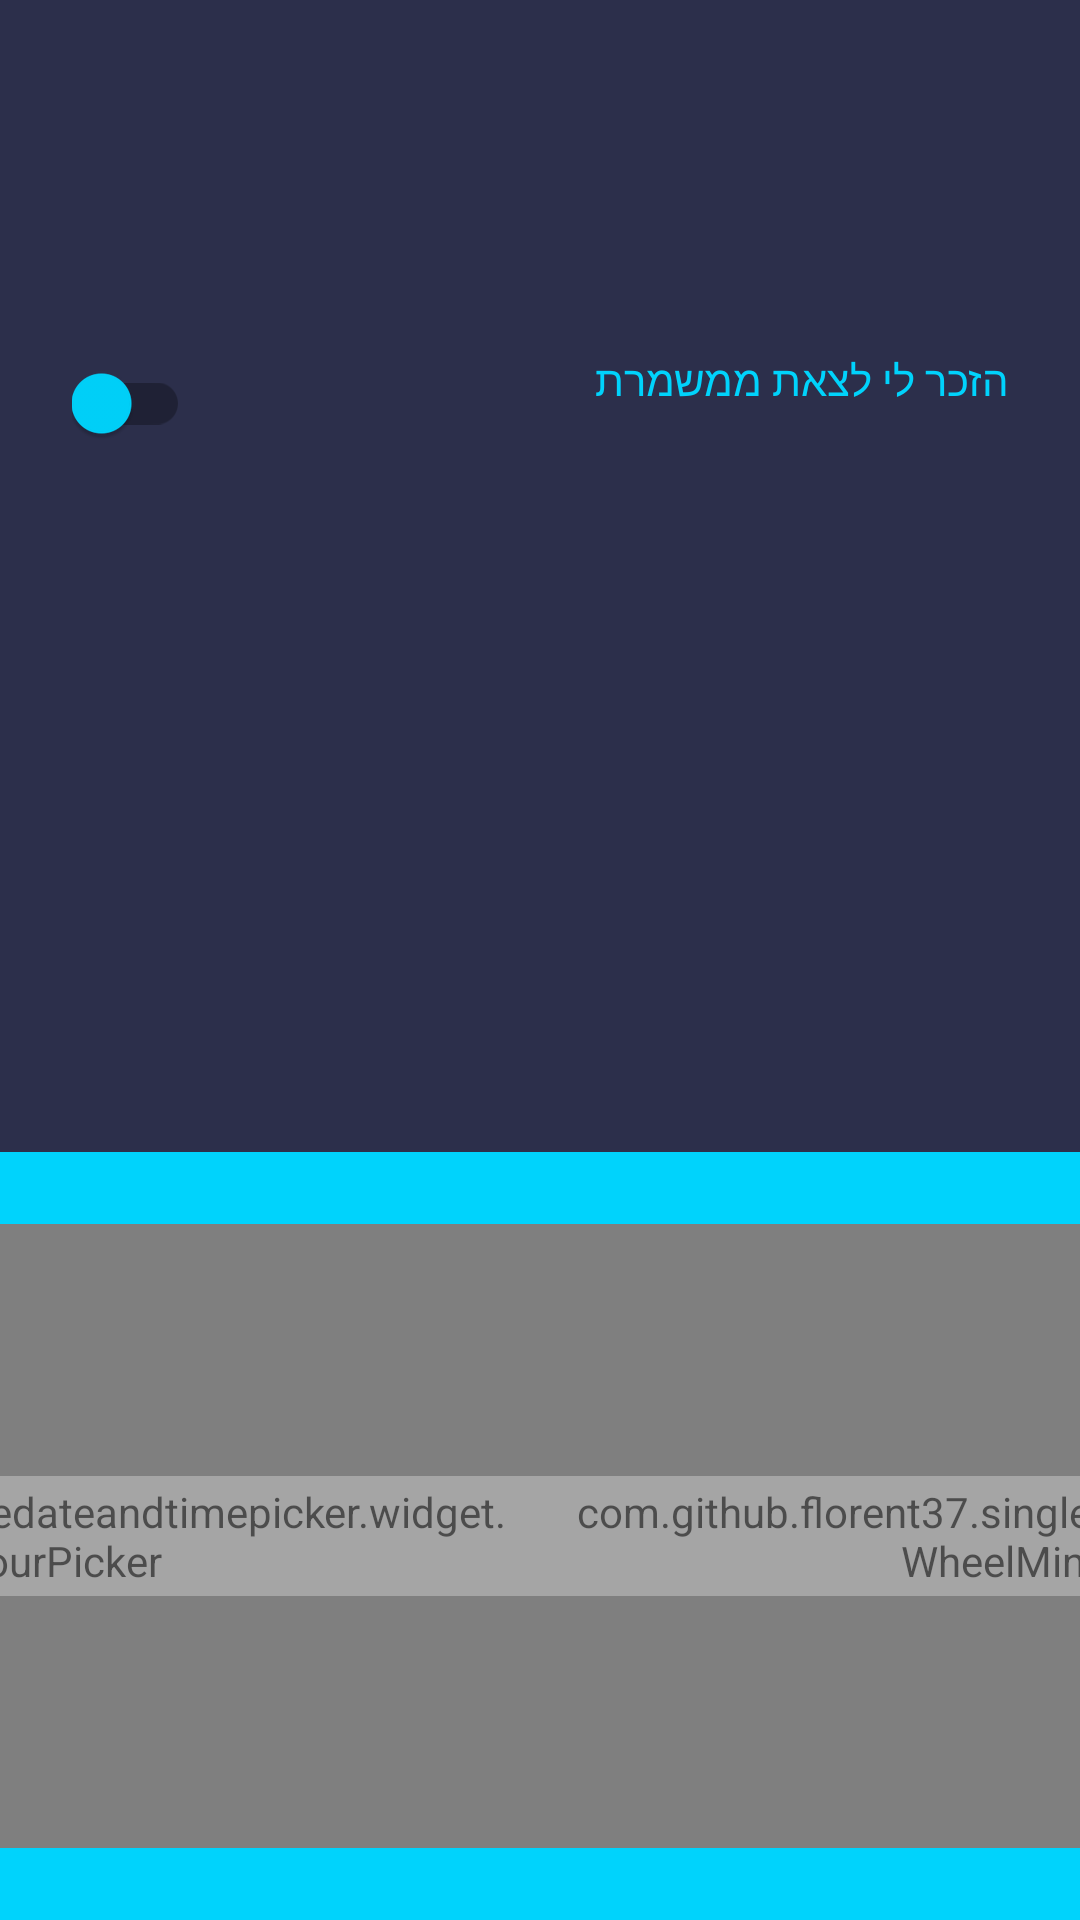

The Android layout XML behind this screen, and the referenced resources:
<!-- AndroidManifest.xml: application theme AppTheme -->
<!-- res/layout/fragment_notify_after_shift_setting_layout.xml -->
<?xml version="1.0" encoding="utf-8"?>
<androidx.constraintlayout.widget.ConstraintLayout xmlns:android="http://schemas.android.com/apk/res/android"
    xmlns:app="http://schemas.android.com/apk/res-auto"
    xmlns:tools="http://schemas.android.com/tools"
    android:layout_width="match_parent"
    android:layout_height="match_parent">

    <View
        android:layout_width="match_parent"
        android:layout_height="0dp"
        android:background="@color/darkBlue"
        app:layout_constraintBottom_toTopOf="@id/guideline"
        app:layout_constraintTop_toTopOf="parent" />

    <View
        android:layout_width="match_parent"
        android:layout_height="0dp"
        android:background="@color/cayanSelection"
        app:layout_constraintBottom_toBottomOf="parent"
        app:layout_constraintTop_toBottomOf="@id/guideline" />

    <com.google.android.material.switchmaterial.SwitchMaterial
        android:id="@+id/remind_toggle"
        android:layout_width="wrap_content"
        android:layout_height="wrap_content"
        android:layout_margin="24dp"
        android:layout_marginBottom="48dp"
        android:checked="false"
        app:layout_constraintBottom_toTopOf="@id/calculate_from"
        app:layout_constraintLeft_toLeftOf="parent"
        app:thumbTint="@color/cayanSelection" />


    <TextView
        android:id="@+id/title"
        android:layout_width="wrap_content"
        android:layout_height="wrap_content"
        android:layout_marginRight="24dp"
        android:layout_marginBottom="16dp"
        android:text="@string/remind_me_to_leave"
        android:textColor="@color/cayanSelection"
        app:layout_constraintBottom_toBottomOf="@id/remind_toggle"
        app:layout_constraintRight_toRightOf="parent"
        app:layout_constraintTop_toTopOf="@id/remind_toggle" />

    <androidx.constraintlayout.widget.Guideline
        android:id="@+id/guideline"
        android:layout_width="match_parent"
        android:layout_height="1dp"
        android:orientation="horizontal"
        app:layout_constraintGuide_percent="0.6" />


    <TextView
        android:id="@+id/calculate_from"
        android:layout_width="0dp"
        android:layout_height="wrap_content"
        android:layout_margin="24dp"
        android:layout_marginStart="24dp"
        android:layout_marginEnd="24dp"
        android:gravity="center"
        android:textColor="@android:color/white"
        android:textSize="30sp"
        app:layout_constraintBottom_toTopOf="@id/guideline"
        app:layout_constraintLeft_toLeftOf="parent"
        app:layout_constraintRight_toRightOf="parent"
        app:layout_constraintTop_toTopOf="parent"
        tools:text="לא לחשב" />


    <androidx.constraintlayout.widget.Guideline
        android:id="@+id/vertical_guidline"
        android:layout_width="1dp"
        android:layout_height="match_parent"
        android:orientation="vertical"
        app:layout_constraintGuide_percent="0.5"/>

    
    <com.github.florent37.singledateandtimepicker.widget.WheelHourPicker
        android:id="@+id/hours_picker"
        android:layout_width="wrap_content"
        android:padding="8dp"
        app:layout_constraintRight_toLeftOf="@id/vertical_guidline"
        android:layout_height="0dp"
        app:wheel_cyclic="true"
        app:wheel_curved="true"
        android:layout_marginTop="24dp"
        android:layout_marginBottom="24dp"
        app:layout_constraintTop_toBottomOf="@id/guideline"
        app:layout_constraintBottom_toBottomOf="parent"
        app:layout_constraintHorizontal_bias="0.5"
        app:layout_constraintHorizontal_chainStyle="packed"
         />

    <com.github.florent37.singledateandtimepicker.widget.WheelMinutePicker
        android:id="@+id/minutes_picker"
        android:layout_width="wrap_content"
        android:padding="8dp"
        app:wheel_cyclic="true"
        app:wheel_curved="true"
        android:layout_marginTop="24dp"
        android:layout_marginBottom="24dp"
        app:layout_constraintLeft_toRightOf="@id/vertical_guidline"
        android:layout_height="0dp"
        app:layout_constraintTop_toBottomOf="@id/guideline"
        app:layout_constraintBottom_toBottomOf="parent"
        />

    <View
        android:layout_width="match_parent"
        android:layout_height="40dp"
        android:background="#ffffff"
        android:alpha="0.3"
        app:layout_constraintTop_toBottomOf="@id/guideline"
        app:layout_constraintBottom_toBottomOf="parent"/>

</androidx.constraintlayout.widget.ConstraintLayout>
<!-- resources referenced by this layout -->
<resources>
  <color name="cayanSelection">#00D3FC</color>
  <color name="darkBlue">#2C2F4B</color>
  <string name="remind_me_to_leave">"הזכר לי לצאת ממשמרת  "</string>
  <style name="AppTheme" parent="Theme.AppCompat.Light.NoActionBar">
          
          <item name="colorPrimary">@color/darkBlue</item>
          <item name="colorPrimaryDark">@color/darkBlue</item>
          <item name="colorAccent">@color/colorAccent</item>
          <item name="bottomSheetDialogTheme">@style/CustomBottomSheetDialog</item>
      </style>
  <color name="colorAccent">#03DAC5</color>
  <style name="CustomBottomSheetDialog" parent="@style/ThemeOverlay.MaterialComponents.BottomSheetDialog">
          <item name="bottomSheetStyle">@style/CustomBottomSheet</item>
      </style>
  <style name="CustomBottomSheet" parent="Widget.MaterialComponents.BottomSheet">
          <item name="shapeAppearanceOverlay">@style/CustomShapeAppearanceBottomSheetDialog</item>
      </style>
  <style name="CustomShapeAppearanceBottomSheetDialog" parent="">
          <item name="cornerFamily">rounded</item>
          <item name="cornerSizeTopRight">16dp</item>
          <item name="cornerSizeTopLeft">16dp</item>
          <item name="cornerSizeBottomRight">0dp</item>
          <item name="cornerSizeBottomLeft">0dp</item>
      </style>
</resources>
